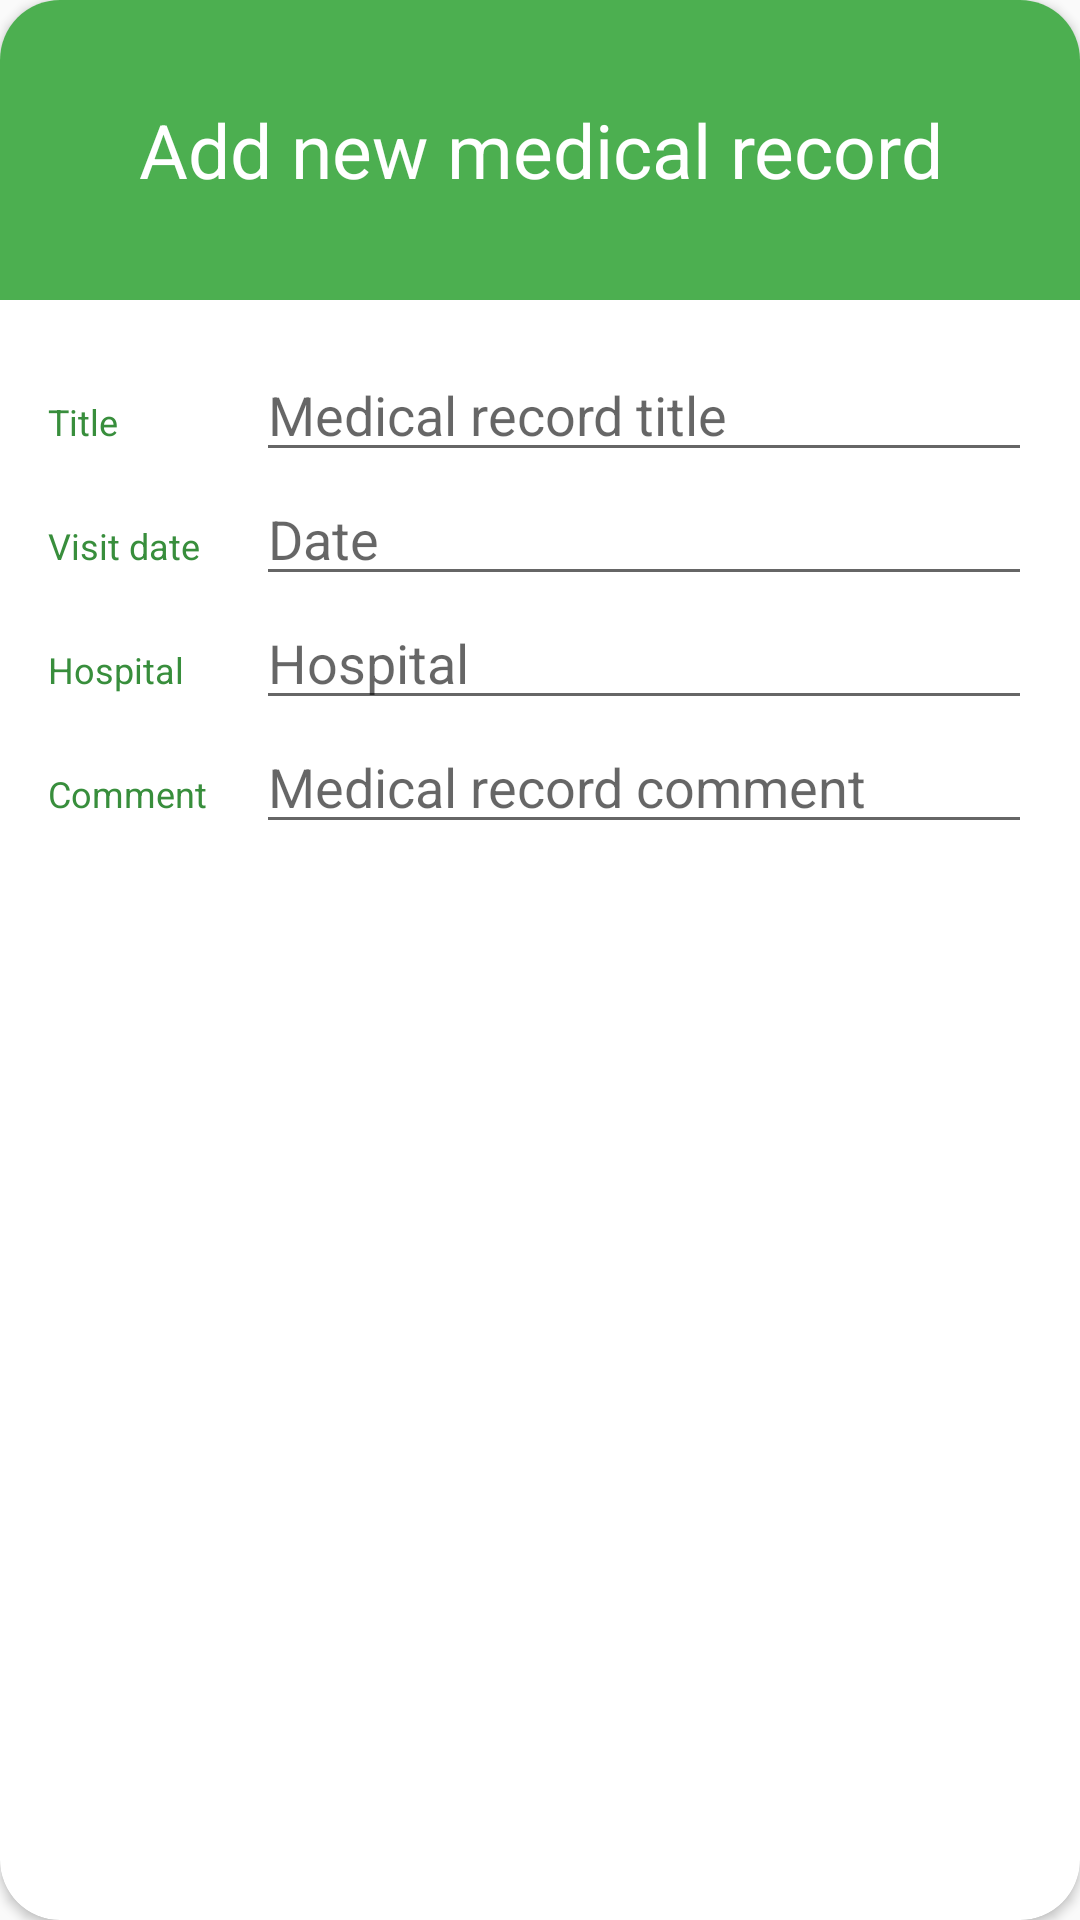

Reconstruct the res/layout file that produces this screen, plus the resources it refers to.
<!-- AndroidManifest.xml: application theme AppTheme -->
<!-- res/layout/dialog_add_medical.xml -->
<?xml version="1.0" encoding="utf-8"?>
<android.support.v7.widget.CardView
  xmlns:android="http://schemas.android.com/apk/res/android"
  xmlns:app="http://schemas.android.com/apk/res-auto"
  android:layout_width="wrap_content"
  android:layout_height="wrap_content"
  android:layout_margin="16dp"
  android:background="@drawable/dialog_bg"
  app:cardCornerRadius="20dp">

  <ScrollView
    android:layout_width="match_parent"
    android:layout_height="match_parent">

    <RelativeLayout
      android:layout_width="match_parent"
      android:layout_height="wrap_content">

      <FrameLayout
        android:id="@+id/colorFrame"
        android:layout_width="match_parent"
        android:layout_height="100dp"
        android:layout_alignParentTop="true"
        android:background="@color/colorPrimary">

        <TextView
          android:layout_width="match_parent"
          android:layout_height="match_parent"
          android:gravity="center"
          android:text="@string/add_medical_dialog_title"
          android:textColor="@android:color/white"
          android:textSize="25sp"/>
      </FrameLayout>


      <GridLayout
        android:layout_width="match_parent"
        android:layout_height="wrap_content"
        android:layout_margin="16dp"
        android:layout_below="@+id/colorFrame"
        android:columnCount="2">


        <TextView
          android:layout_width="wrap_content"
          android:layout_height="wrap_content"
          android:layout_column="0"
          android:layout_columnWeight="0.3"
          android:layout_gravity="start"
          android:layout_row="0"
          android:gravity="center"
          android:text="@string/add_medical_dialog_title_tv"
          android:textColor="@color/colorPrimaryDark"
          android:textSize="12sp"/>


        <EditText
          android:id="@+id/titleEditText"
          android:layout_width="150dp"
          android:layout_height="wrap_content"
          android:layout_marginStart="8dp"
          android:layout_column="1"
          android:layout_columnWeight="0.7"
          android:layout_row="0"
          android:hint="@string/add_medical_dialog_title_hint"/>


        <TextView
          android:layout_width="wrap_content"
          android:layout_height="wrap_content"
          android:layout_column="0"
          android:layout_columnWeight="0.3"
          android:layout_gravity="start"
          android:layout_row="1"
          android:gravity="center"
          android:text="@string/add_medical_dialog_date_tv"
          android:textColor="@color/colorPrimaryDark"
          android:textSize="12sp"/>


        <EditText
          android:id="@+id/dateEditText"
          android:layout_width="150dp"
          android:layout_height="wrap_content"
          android:layout_marginStart="8dp"
          android:layout_column="1"
          android:layout_columnWeight="0.7"
          android:layout_row="1"
          android:focusable="false"
          android:hint="@string/add_medical_dialog_date_hint"
          android:longClickable="false"/>


        <TextView
          android:layout_width="wrap_content"
          android:layout_height="wrap_content"
          android:layout_column="0"
          android:layout_columnWeight="0.3"
          android:layout_gravity="start"
          android:layout_row="2"
          android:gravity="start"
          android:text="@string/add_medical_dialog_hospital_tv"
          android:textColor="@color/colorPrimaryDark"
          android:textSize="12sp"/>


        <EditText
          android:id="@+id/hospitalEditText"
          android:layout_width="150dp"
          android:layout_height="wrap_content"
          android:layout_marginStart="8dp"
          android:layout_column="1"
          android:layout_columnWeight="0.7"
          android:layout_row="2"
          android:hint="@string/add_medical_dialog_hospital_hint"/>

        <TextView
          android:layout_width="wrap_content"
          android:layout_height="wrap_content"
          android:layout_column="0"
          android:layout_gravity="start"
          android:text="@string/add_medical_dialog_content_tv"
          android:textColor="@color/colorPrimaryDark"
          android:textSize="12sp"/>


        <EditText
          android:id="@+id/commentEditText"
          android:layout_width="150dp"
          android:layout_height="wrap_content"
          android:layout_marginStart="8dp"
          android:layout_column="1"
          android:layout_columnWeight="0.7"
          android:layout_row="3"
          android:hint="@string/add_medical_dialog_content_hint"/>


        <Button
          android:id="@+id/addMedicalButton"
          android:layout_width="match_parent"
          android:layout_height="35dp"
          android:layout_marginTop="20dp"
          android:layout_marginBottom="20dp"
          android:layout_marginLeft="35dp"
          android:layout_marginRight="35dp"
          android:layout_column="0"
          android:layout_columnSpan="2"
          android:layout_row="4"
          android:background="@drawable/button_add_bg"
          android:text="@string/add_medical_dialog_button_text"
          android:textColor="@android:color/white"/>

      </GridLayout>


    </RelativeLayout>

  </ScrollView>

</android.support.v7.widget.CardView>
<!-- resources referenced by this layout -->
<resources>
  <color name="colorPrimary">#4CAF50</color>
  <color name="colorPrimaryDark">#388E3C</color>
  <!-- drawable dialog_bg (drawable) -->
  <?xml version="1.0" encoding="utf-8"?>
  
  <shape xmlns:android="http://schemas.android.com/apk/res/android">
    <solid
      android:color="@android:color/white"/>
    <corners
      android:radius="20dp" />
    <padding
      android:left="10dp"
      android:top="10dp"
      android:right="10dp"
      android:bottom="10dp" />
  </shape>
  <string name="add_medical_dialog_button_text">Add record</string>
  <string name="add_medical_dialog_content_hint">Medical record comment</string>
  <string name="add_medical_dialog_content_tv">Comment</string>
  <string name="add_medical_dialog_date_hint">Date</string>
  <string name="add_medical_dialog_date_tv">Visit date</string>
  <string name="add_medical_dialog_hospital_hint">Hospital</string>
  <string name="add_medical_dialog_hospital_tv">Hospital</string>
  <string name="add_medical_dialog_title">Add new medical record</string>
  <string name="add_medical_dialog_title_hint">Medical record title</string>
  <string name="add_medical_dialog_title_tv">Title</string>
  <style name="AppTheme" parent="Theme.AppCompat.Light.DarkActionBar">
      
      <item name="colorPrimary">@color/colorPrimary</item>
      <item name="colorPrimaryDark">@color/colorPrimaryDark</item>
      <item name="colorAccent">@color/colorAccent</item>
      <item name="android:windowContentTransitions">true</item>
    </style>
  <color name="colorAccent">#FFC107</color>
</resources>
